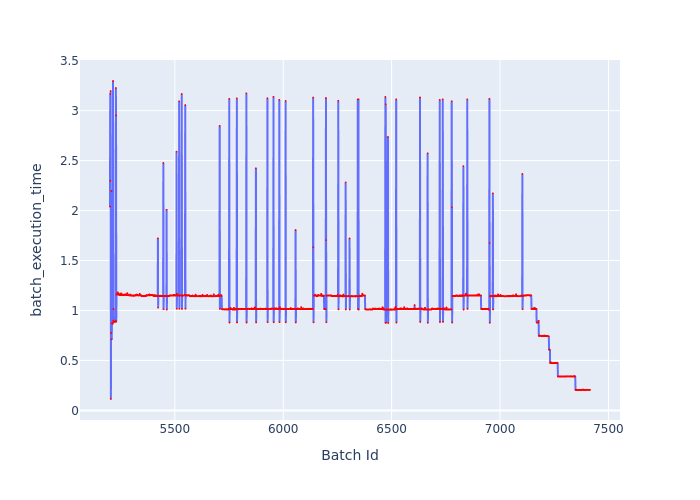

Data behind this chart, as committed beside it:
Batch Id, batch_execution_time
5201, 2.039
5202, 3.167
5203, 2.297
5204, 3.196
5205, 0.1139
5206, 0.7753
5207, 0.7108
5208, 2.196
5209, 0.7113
5210, 0.871
5211, 0.869
5212, 0.8739
5213, 0.8751
5214, 0.8671
5215, 3.296
5216, 0.8986
5217, 1.015
5218, 0.8876
5219, 0.8874
5220, 0.8874
5221, 0.8864
5222, 0.8861
5223, 0.8889
5224, 0.8845
5225, 0.8928
5226, 0.8865
5227, 0.8986
5228, 3.227
5229, 2.951
5230, 0.8869
5231, 1.157
5232, 1.159
5233, 1.162
5234, 1.158
5235, 1.173
5236, 1.161
5237, 1.182
5238, 1.165
5239, 1.165
5240, 1.158
5241, 1.16
5242, 1.169
5243, 1.156
5244, 1.159
5245, 1.154
5246, 1.152
5247, 1.154
5248, 1.16
5249, 1.155
5250, 1.157
5251, 1.153
5252, 1.172
5253, 1.154
5254, 1.154
5255, 1.153
5256, 1.152
5257, 1.154
5258, 1.157
5259, 1.159
5260, 1.16
... 2,155 more rows
